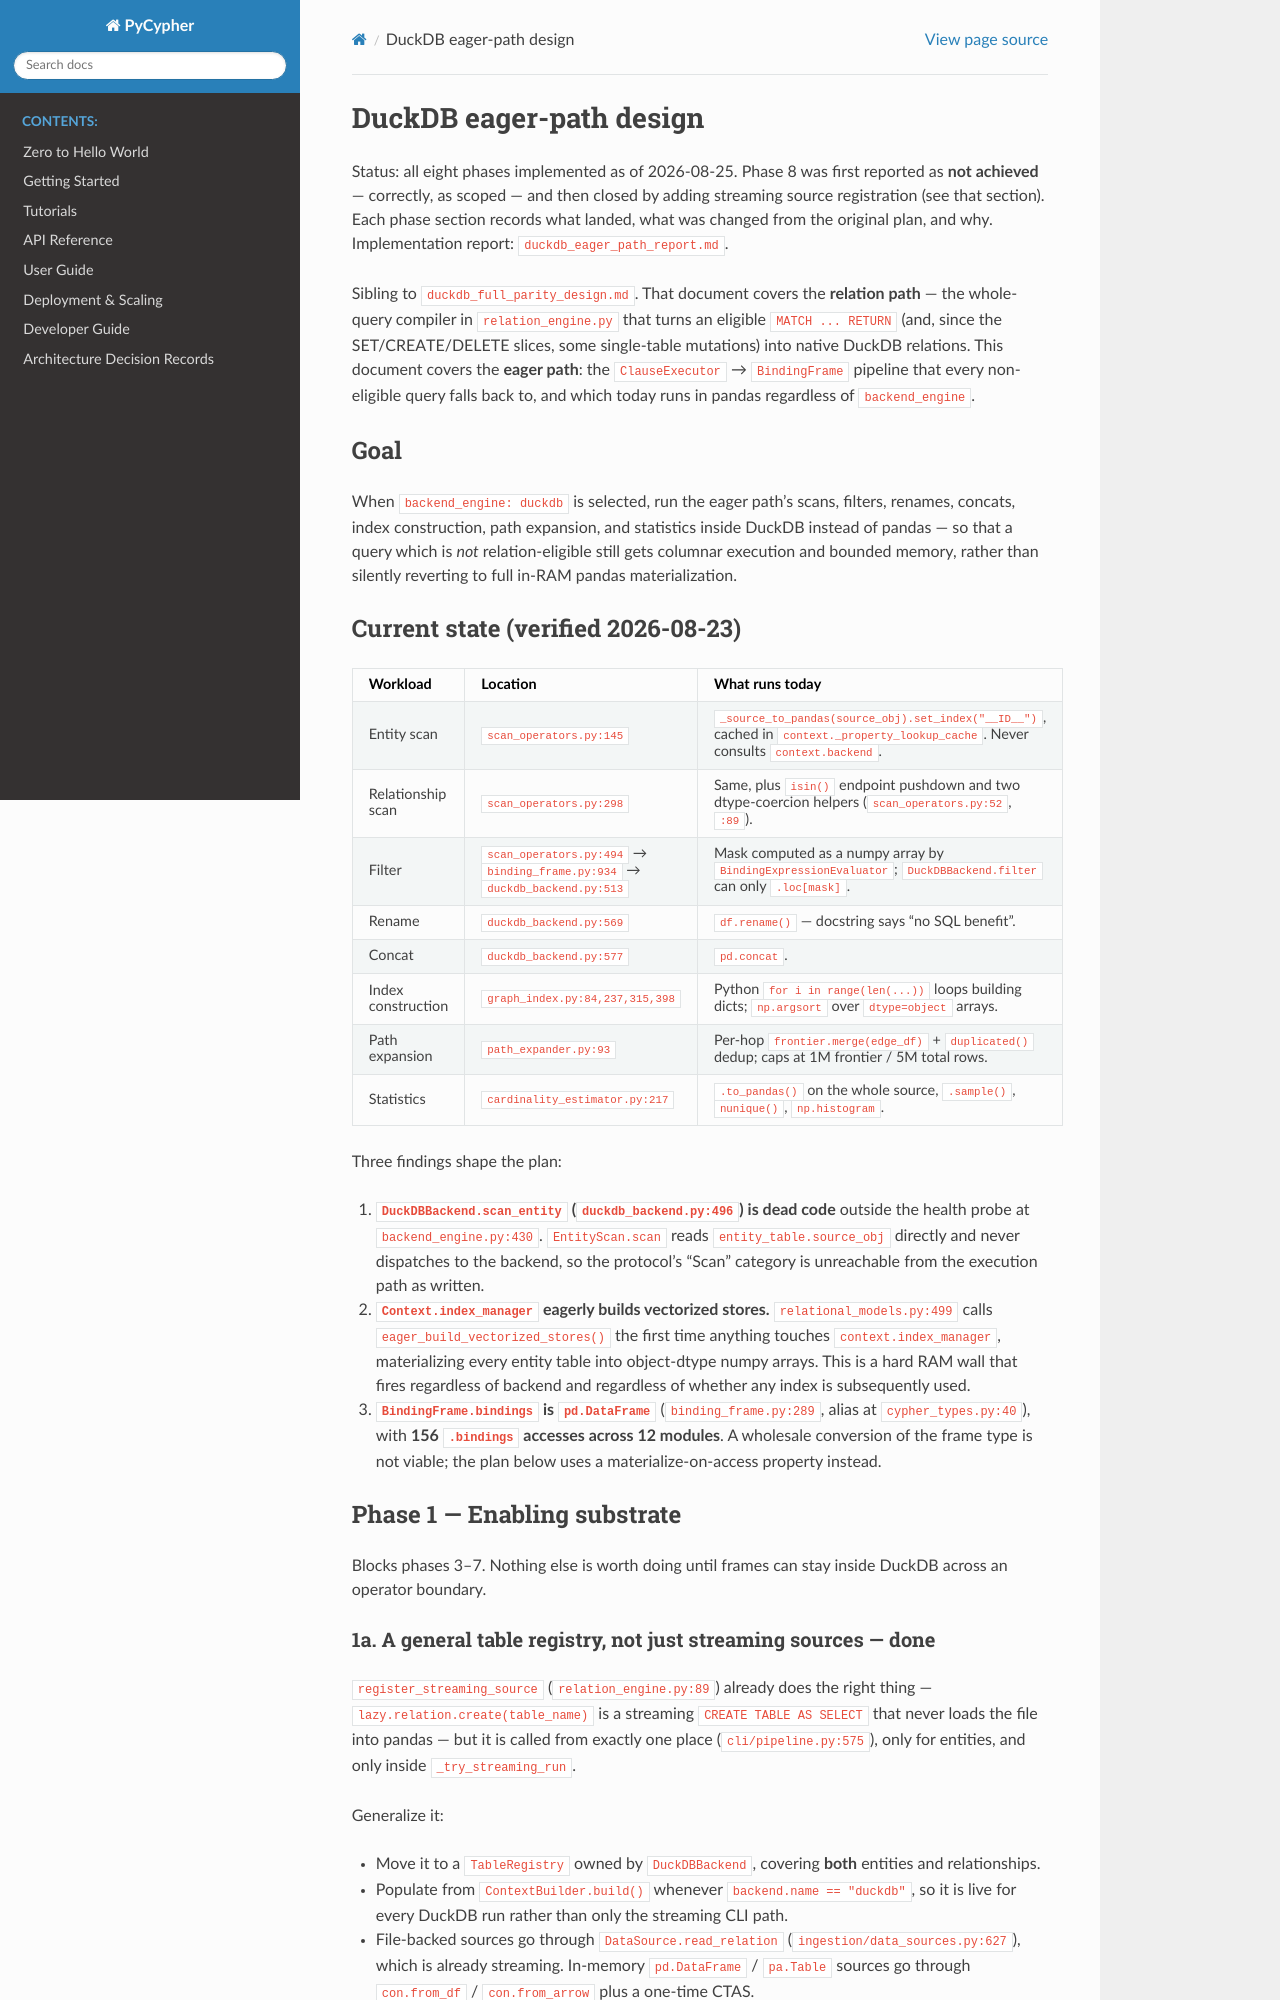

repository: zacernst/nmetl · page: duckdb_eager_path_design.html · generator: sphinx

# DuckDB eager-path design

Status: all eight phases implemented as of 2026-08-25. Phase 8 was first
reported as **not achieved** — correctly, as scoped — and then closed by
adding streaming source registration (see that section). Each phase section
records what landed, what was changed from the original plan, and why.
Implementation report: `duckdb_eager_path_report.md`.

Sibling to `duckdb_full_parity_design.md`. That document covers the
**relation path** — the whole-query compiler in `relation_engine.py` that
turns an eligible `MATCH ... RETURN` (and, since the SET/CREATE/DELETE
slices, some single-table mutations) into native DuckDB relations. This
document covers the **eager path**: the `ClauseExecutor` → `BindingFrame`
pipeline that every non-eligible query falls back to, and which today runs
in pandas regardless of `backend_engine`.

## Goal

When `backend_engine: duckdb` is selected, run the eager path's scans,
filters, renames, concats, index construction, path expansion, and
statistics inside DuckDB instead of pandas — so that a query which is *not*
relation-eligible still gets columnar execution and bounded memory, rather
than silently reverting to full in-RAM pandas materialization.

## Current state (verified 2026-08-23)

| Workload | Location | What runs today |
| --- | --- | --- |
| Entity scan | `scan_operators.py:145` | `_source_to_pandas(source_obj).set_index("__ID__")`, cached in `context._property_lookup_cache`. Never consults `context.backend`. |
| Relationship scan | `scan_operators.py:298` | Same, plus `isin()` endpoint pushdown and two dtype-coercion helpers (`scan_operators.py:52`, `:89`). |
| Filter | `scan_operators.py:494` → `binding_frame.py:934` → `duckdb_backend.py:513` | Mask computed as a numpy array by `BindingExpressionEvaluator`; `DuckDBBackend.filter` can only `.loc[mask]`. |
| Rename | `duckdb_backend.py:569` | `df.rename()` — docstring says "no SQL benefit". |
| Concat | `duckdb_backend.py:577` | `pd.concat`. |
| Index construction | `graph_index.py:84,237,315,398` | Python `for i in range(len(...))` loops building dicts; `np.argsort` over `dtype=object` arrays. |
| Path expansion | `path_expander.py:93` | Per-hop `frontier.merge(edge_df)` + `duplicated()` dedup; caps at 1M frontier / 5M total rows. |
| Statistics | `cardinality_estimator.py:217` | `.to_pandas()` on the whole source, `.sample()`, `nunique()`, `np.histogram`. |

Three findings shape the plan:

1. **`DuckDBBackend.scan_entity` (`duckdb_backend.py:496`) is dead code**
   outside the health probe at `backend_engine.py:430`. `EntityScan.scan`
   reads `entity_table.source_obj` directly and never dispatches to the
   backend, so the protocol's "Scan" category is unreachable from the
   execution path as written.

2. **`Context.index_manager` eagerly builds vectorized stores.**
   `relational_models.py:499` calls `eager_build_vectorized_stores()` the
   first time anything touches `context.index_manager`, materializing every
   entity table into object-dtype numpy arrays. This is a hard RAM wall that
   fires regardless of backend and regardless of whether any index is
   subsequently used.

3. **`BindingFrame.bindings` is `pd.DataFrame`** (`binding_frame.py:289`,
   alias at `cypher_types.py:40`), with **156 `.bindings` accesses across 12
   modules**. A wholesale conversion of the frame type is not viable; the
   plan below uses a materialize-on-access property instead.

## Phase 1 — Enabling substrate

Blocks phases 3–7. Nothing else is worth doing until frames can stay inside
DuckDB across an operator boundary.
